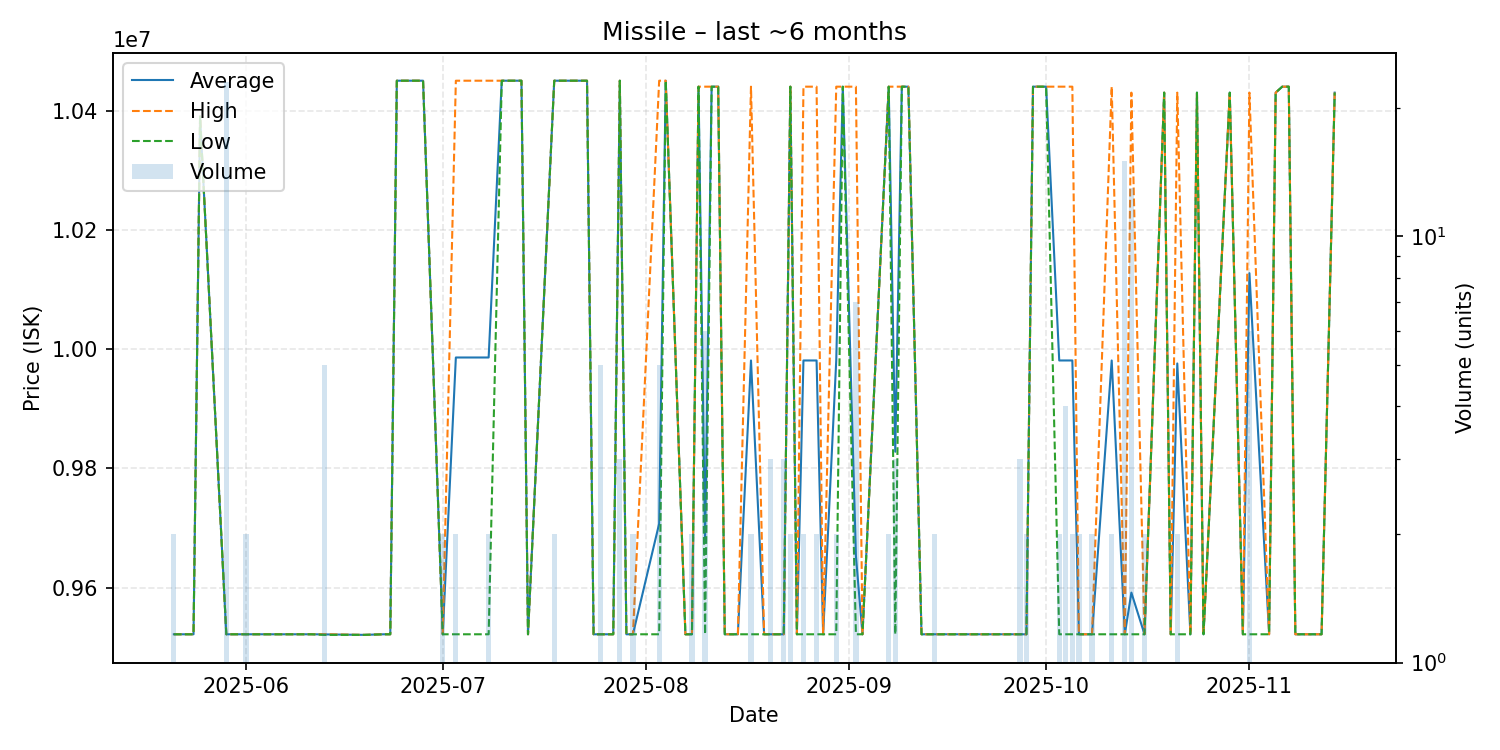

The table this chart was drawn from, first rows:
date, average, highest, lowest, order_count, volume
2025-05-21, 9522000, 9522000, 9522000, 2, 2
2025-05-24, 9522000, 9522000, 9522000, 1, 1
2025-05-25, 10390000, 10390000, 10390000, 1, 1
2025-05-29, 9522000, 9522000, 9522000, 8, 23
2025-06-01, 9522000, 9522000, 9522000, 2, 2
2025-06-08, 9522000, 9522000, 9522000, 1, 1
2025-06-11, 9522000, 9522000, 9522000, 1, 1
2025-06-13, 9521800, 9522000, 9521000, 3, 5
2025-06-19, 9521000, 9521000, 9521000, 1, 1
2025-06-22, 9522000, 9522000, 9522000, 1, 1
2025-06-23, 9522000, 9522000, 9522000, 1, 1
2025-06-24, 10450000, 10450000, 10450000, 1, 1
2025-06-28, 10450000, 10450000, 10450000, 1, 1
2025-07-01, 9522000, 9522000, 9522000, 2, 2
2025-07-03, 9986000, 10450000, 9522000, 2, 2
2025-07-08, 9986000, 10450000, 9522000, 2, 2
2025-07-10, 10450000, 10450000, 10450000, 1, 1
2025-07-13, 10450000, 10450000, 10450000, 1, 1
2025-07-14, 9522000, 9522000, 9522000, 1, 1
2025-07-18, 10450000, 10450000, 10450000, 2, 2
2025-07-21, 10450000, 10450000, 10450000, 1, 1
2025-07-23, 10450000, 10450000, 10450000, 1, 1
2025-07-24, 9522000, 9522000, 9522000, 1, 1
2025-07-25, 9522000, 9522000, 9522000, 3, 5
2025-07-27, 9522000, 9522000, 9522000, 1, 1
2025-07-28, 10450000, 10450000, 10450000, 3, 3
2025-07-29, 9522000, 9522000, 9522000, 1, 1
2025-07-30, 9522000, 9522000, 9522000, 2, 2
2025-08-03, 9707600, 10450000, 9522000, 5, 5
2025-08-04, 10450000, 10450000, 10450000, 1, 1
2025-08-07, 9522000, 9522000, 9522000, 1, 1
2025-08-08, 9522000, 9522000, 9522000, 1, 2
2025-08-09, 10440000, 10440000, 10440000, 1, 1
2025-08-10, 9675000, 10440000, 9522000, 3, 6
2025-08-11, 10440000, 10440000, 10440000, 1, 1
2025-08-12, 10440000, 10440000, 10440000, 1, 1
2025-08-13, 9522000, 9522000, 9522000, 1, 1
2025-08-15, 9522000, 9522000, 9522000, 1, 1
2025-08-17, 9981000, 10440000, 9522000, 2, 2
2025-08-19, 9522000, 9522000, 9522000, 1, 1
2025-08-20, 9522000, 9522000, 9522000, 3, 3
2025-08-22, 9522000, 9522000, 9522000, 1, 3
2025-08-23, 10440000, 10440000, 10440000, 2, 2
2025-08-24, 9522000, 9522000, 9522000, 1, 1
2025-08-25, 9981000, 10440000, 9522000, 2, 2
2025-08-27, 9981000, 10440000, 9522000, 2, 2
2025-08-28, 9522000, 9522000, 9522000, 1, 1
2025-08-30, 9981000, 10440000, 9522000, 2, 2
2025-08-31, 10440000, 10440000, 10440000, 1, 1
2025-09-02, 9653143, 10440000, 9522000, 4, 7
2025-09-03, 9522000, 9522000, 9522000, 1, 1
2025-09-07, 10440000, 10440000, 10440000, 1, 2
2025-09-08, 9828000, 10440000, 9522000, 3, 3
2025-09-09, 10440000, 10440000, 10440000, 1, 1
2025-09-10, 10440000, 10440000, 10440000, 1, 1
2025-09-12, 9522000, 9522000, 9522000, 1, 1
2025-09-13, 9522000, 9522000, 9522000, 1, 1
2025-09-14, 9522000, 9522000, 9522000, 1, 2
2025-09-15, 9522000, 9522000, 9522000, 1, 1
2025-09-16, 9522000, 9522000, 9522000, 1, 1
... 34 more rows
